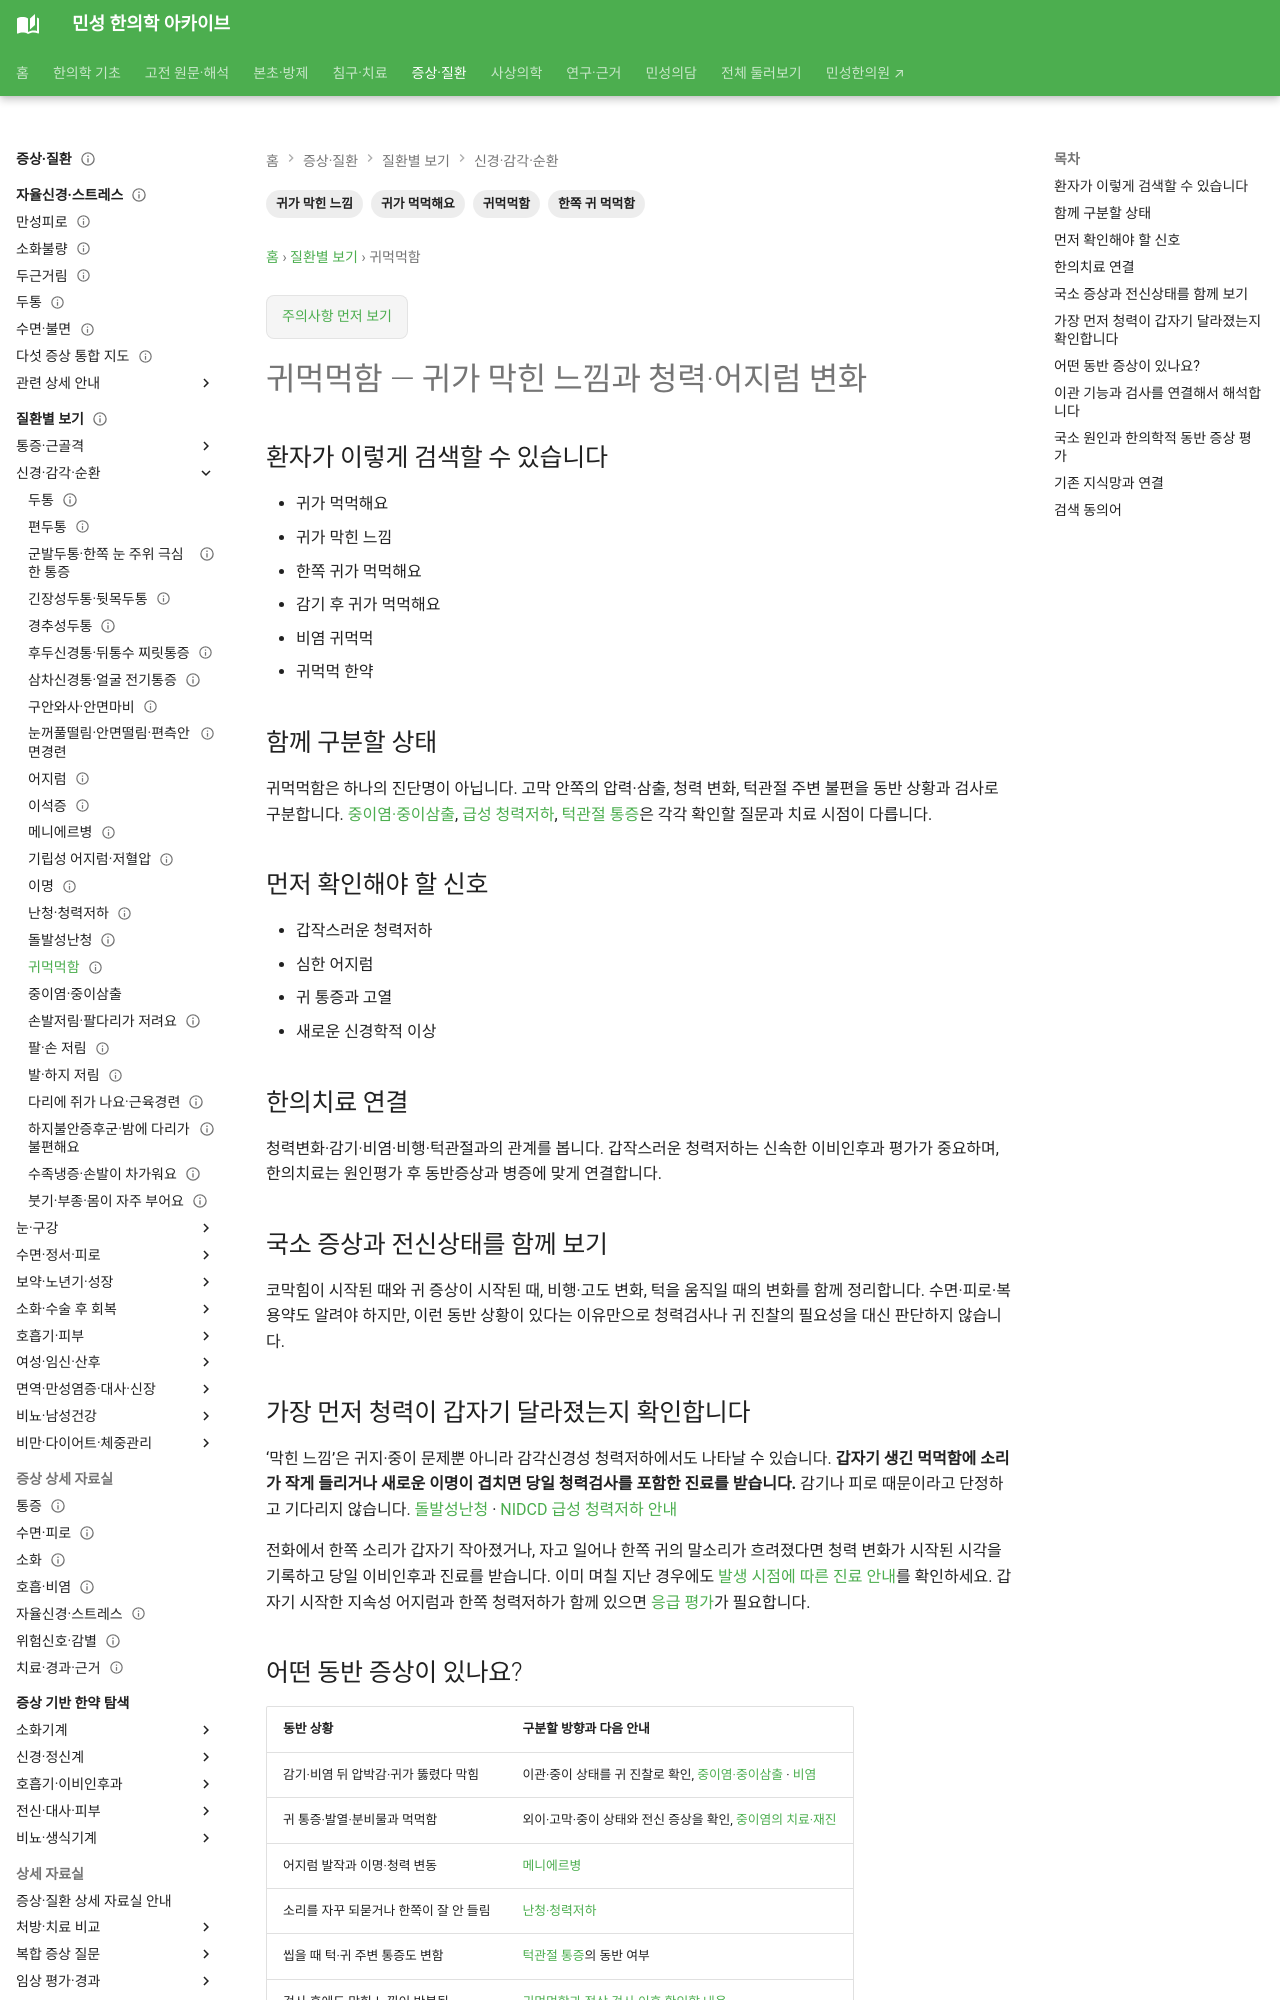

repository: joowon1111/minseong-korean-medicine-wiki · page: conditions/ear-fullness/index.html · generator: mkdocs

---
title: 귀먹먹함·귀가 막힌 느낌
description: 귀먹먹함·귀가 막힌 느낌을 환자 생활언어에서 감별·한약·침구치료까지 연결합니다.
tags: [눈, 귀, 구강, 이비인후, 환자검색]
status: 검토완료
last_reviewed: 2026-08-21
---
# 귀먹먹함·귀가 막힌 느낌

## 환자가 이렇게 검색할 수 있습니다

- 귀가 먹먹해요
- 귀가 막힌 느낌
- 한쪽 귀가 먹먹해요
- 감기 후 귀가 먹먹해요
- 비염 귀먹먹
- 귀먹먹 한약

## 함께 구분할 상태

- 이관기능장애
- 중이 문제
- 돌발성 난청
- 비염·감기
- 턱관절
- 담습·기체 등 병증

## 먼저 확인해야 할 신호

- 갑작스러운 청력저하
- 심한 어지럼
- 귀 통증과 고열
- 새로운 신경학적 이상
